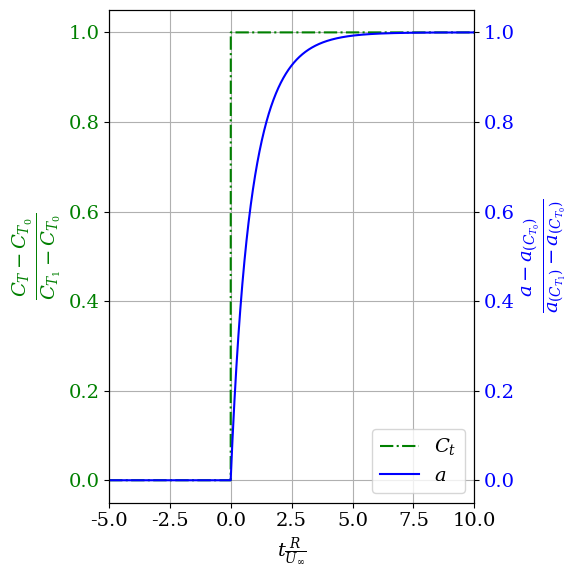
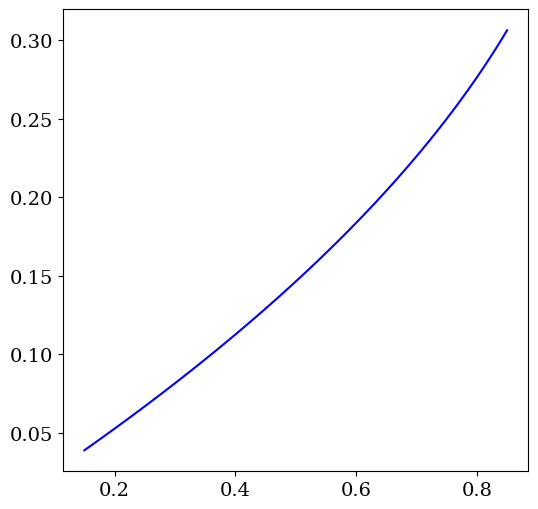

Reproduce these figures in Python, in order. (Note: this script raises an exception after producing the figures.)
import matplotlib.pyplot as plt # import pyplot library
import matplotlib.colors as colors # import colors library
import numpy as np # import numpy


#%%
# induction as a function of thrust coefficient 

def ainduction(CT,glauert=False):
    """
    This function calculates the induction factor 'a' as a function of thrust coefficient CT 
    including Glauert's correction. Notice that here we are using the wind turbine notation of 'a' 
    """    
    if glauert:
        CT1=1.816;
        CT2=2*np.sqrt(CT1)-CT1
    else:
        CT1=0
        CT2=100
    
    a=np.zeros(np.shape(CT))
    a[CT>=CT2] = 1 + (CT[CT>=CT2]-CT1)/(4*(np.sqrt(CT1)-1))
    a[CT<CT2] = 0.5-0.5*np.sqrt(1-CT[CT<CT2])
    return a


def CTfunction(a, glauert = False):
    """
    This function calculates the thrust coefficient as a function of induction factor 'a'
    'glauert' defines if the Glauert correction for heavily loaded rotors should be used; default value is false
    """
    CT = np.zeros(np.shape(a))
    CT = 4*a*(1-a)  
    if glauert:
        CT1=1.816;
        a1=1-np.sqrt(CT1)/2;
        CT[a>a1] = CT1-4*(np.sqrt(CT1)-1)*(1-a[a>a1])
    
    return CT

#%%

# The Pitt-Peters dynamic inflow model

def pitt_peters(Ct,vind,Uinf,R,dt,glauert=False ):
    # this function determines the time derivative of the induction at the annulli 
    # Ct is the thrust coefficient on the actuator, vind is the induced velocity, 
    # Uinf is the unperturbed velocity and R is the radial scale of the flow, nd dt is the time step
    # it returns the new value of induction vindnew and the time derivative dvind_dt
    # glauert defines if glauert's high load correction is applied
    
    a=-vind/Uinf # determine the induction coefficient for the time step {i-1}
    Ctn= -CTfunction(a, glauert) # calculate the thrust coefficient from the induction for the time step {i-1}

    dvind_dt =  ( Ct-Ctn )/(16/(3*np.pi))*(Uinf**2/R) # calculate the time derivative of the induction velocity
    vindnew = vind + dvind_dt*dt # calculate the induction at time {i} by time integration
    return vindnew, dvind_dt
    

#%%

# we will now calculate and plot the solution of a step change in thrust coefficient

# we define the value of U_infinity and the radius of the actuator
Uinf=1 # U_infinity
R=1 # radius of the actuator

# define time array
dt=0.005 # we define the time step
time=np.arange(0, 20, dt) # we create the array "time"


# define Ct and induction at  t0
Ct0=np.array([-.5])  # this it the value of thrust coefficient at time t0, the start of the time array
vind0=-ainduction(-Ct0)*Uinf # this is the quasi-steady value of induction at time t0, calculated from Ct0

# define quasi-steady solution of Ct and induction at  t>=t1
Ct1=np.array([-0.85]) # this it the value of thrust coefficient at time t1
vind1=-ainduction(-Ct1)*Uinf # this is the quasi-steady value of induction at time t1, calculated from Ct1

# define Ct as a function of time
Ct = np.zeros(np.shape(time))+Ct0 # we initialize the array of thrust coefficient, setting all initial values at Ct0

# change Ct for time above t1
t1=5 # we define t1, when Ct experiences a step change
Ct[time>=t1] = Ct1 # we correct the values of Ct for the instants that time is after t1, to a value of Ct1. We therefore 
                    # define the step change from Ct0 to Ct1
    
#set arrays for induction
vind = np.zeros(np.shape(time)) # we create the array of induction velocity
vind[0]=vind0 # we initialize the first value to the induction velocity at t0, calculated from Ct0


# solve the equation in time of the value of induction by using the Pitt-Peters model 
for i,val in enumerate(time[:-1]):
    vind[i+1]=pitt_peters(Ct[i+1],vind[i],Uinf,R,dt )[0]
    
    
    #%%
    
# plot figure the change in induction factor $a$  calculated by the Pitt-peters model for a step change in thrust coefficient 
# from $C_{t_0}=0.5$ to $C_{t_0}=0.85$. The values are made non-dimensioned by the steady-solution values of $a$ 
# for the two values of $C_t$. Time $t$ is made non-dimensional by the radius of the actuator $R$ and 
# the unperturbed wind speed $U_\infty$, and set to zero at the moment of the step change.

plt.rcParams.update({'font.size': 14}) # define fontsize for the figures
plt.rcParams["font.family"] = "serif" # a nice font for the figures
plt.rcParams["mathtext.fontset"] = "dejavuserif"  # a nice font for the latex expressions
# cmap = plt.get_cmap('BuGn')  # define a colormap for the figure
fig,ax1 = plt.subplots(figsize=[6,6]) # create figure, axis and define the size of the figure
ax2=ax1.twinx() # we twin the axis to create a seondary y-axis. therefore, we twin the x-axis
# we now plot the evolution of Ct over time
lns1=ax1.plot((time-t1)*R/Uinf, (Ct-Ct0)/(Ct1-Ct0), color='green',linestyle='dashdot', label=r'$C_t$') # notice the negative 
                                                              # value as we wil be using the notation for wind tuubines
# we now plot the evolution of induction velocity over time in the secondary axis
lns2=ax2.plot((time-t1)*R/Uinf, (vind-vind0)/(vind1-vind0), color='blue',linestyle='-', label= r'$a$') # notice the negative 

# define properties of the primary y-axis
# ax1.set_aspect(aspect=20.0) # set aspect ratio of the figure
ax1.set_xlabel(r'$t \frac{R}{U_\infty}$') # label of x-axis
ax1.set_ylabel(r'$\frac{C_T-C_{T_0}}{C_{T_1}-C_{T_0}}$', 
               color='green', fontsize=20) # label of y-axis
ax1.set_xlim(-t1,10) # set limits of x-axis   
ax1.set_ylim(-0.05,1.05) # set limits of x-axis   
ax1.tick_params(axis='y', labelcolor='green') # set the color of the axis

# define properties of secondary axis
ax2.set_ylabel(r'$\frac{a-a_{\left(C_{T_0}\right)}}{a_{\left(C_{T_1}\right)}-a_{\left(C_{T_0}\right)}}$',
               color='blue', fontsize=20) # label of y-axis
ax1.set_ylim(-0.05,1.05) # set limits of x-axis   
ax2.tick_params(axis='y', labelcolor='blue')# set the color of the axis

# here we plot the legend of the figure
lns = lns1+lns2 # add legends
labs = [l.get_label() for l in lns] # extract labels
plt.legend(lns, labs, loc='lower right') # plot legend

ax1.grid(axis='both',which='both') # add a grid

plt.tight_layout() # tight layout to avoid cropping labels
plt.show() # show figure

#%%


## we will now plot the solution of the Pitt-Peters dynamic inflow model for different ranges of reduced frequency

# we define the value of U_infinity and the radius of the actuator
Uinf=1 # U_infinity
R=1 # radius of the actuator

# define time array
dt=0.005 # we define the time step
time=np.arange(0, 20, dt) # we create the array "time"

## we now define the frequencies and amplitudes, takign an array of reduced frequencies and scaling with Uinf and R 
omega=np.arange(0.5,2.1,.5) *Uinf/R 

# we define the variation of thrust coefficient in time
Ct0=np.array([-.5]) # this it the average value of thrust coefficient at time 

# we now define the amplitude of thrust coefficient at time 
deltaCt=np.array([-.35])

# initialize array for induction solution
vind = np.zeros([np.size(omega),np.size(time)])

# initialize array for Ct solution
Ct = np.zeros([np.size(omega),np.size(time)])

# we now initialize all time series for all frequencies
for j,omegaval in enumerate(omega):
    Ct[j,0] = Ct0
    vind[j,0] = -ainduction(-Ct0)*Uinf


# we now solve the equation in time for all frequencies, 
for i,timeval in enumerate(time[:-1]):
    for j,omegaval in enumerate(omega):
        Ct[j,i+1] = Ct0 + deltaCt*np.sin(omegaval*Uinf/R*timeval) # calculate Ct at time {i+1} for the case of frequency {j}
        vind[j,i+1]=pitt_peters(Ct[j,i+1],vind[j,i],Uinf,R,dt )[0] # calculate induction at time {i+1} for frequency {j}

#%%

# plot figure the change in induction factor $a$  calculated by the Pitt-peters model for a sinusoidal change in thrust coefficient 
# $C_{T}= C_{T_0}+\Delta C_T \sin\left(\omega t \right)$, with $C_{T_0}=0.5$ and $\Delta C_{T}=0.35$. 
# The values are made non-dimensioned by the steady-solution values of $a$ 
# for the minimum and maximum values of $C_T$. Time $t$ is made non-dimensional by the radius of the actuator $R$ and 
# the unperturbed wind speed $U_\infty$, and set to zero at the moment of the step change.

# plot figure
plt.rcParams.update({'font.size': 14}) # define fontsize for the figures
plt.rcParams["font.family"] = "serif" # a nice font for the figures
plt.rcParams["mathtext.fontset"] = "dejavuserif"  # a nice font for the latex expressions
# cmap = plt.get_cmap('BuGn')
fig1,ax1 = plt.subplots(figsize=[6,6]) # create figure, axis and define the size of the figure

# plot steady solution of induction as a function of $C_T$
Ctsteady=np.arange(-(Ct0-deltaCt),-(Ct0+deltaCt)+.005,.01) # define an array of $C_T$
asteady= ainduction(Ctsteady) # calculate steady solution of induction as a function of $C_T$

# we plot the steady solution of induction as a function of $C_T$
ax1.plot( Ctsteady, asteady, label='Steady', color='blue') 
 

# we will now plot the unsteady solution 
for j,omegaval in enumerate(omega):
    ind=(-np.floor(2*np.pi/(omegaval*R/Uinf)/dt)-1).astype(int) # indices of the last full cycle to only plot 1 cycle
    label1=r'$\omega \frac{R}{U_\infty}='+np.str(omegaval)+'$' # define label for the legend
    # plot unsteady solution
    plt1=ax1.plot(-Ct[j,ind:], -vind[j,ind:]/Uinf, label=label1, linestyle=(0,(j+1,j+1)), linewidth = (6/(j+2)) ) 
    color = plt1[0].get_color()
    
    # we will plot arrows to see the direction of the cycle
    phase_of_cycle = np.mod(time[ind:]*omegaval*R/Uinf,2*np.pi) # calculate the phase of the different points of the cycle
    i1=np.argmin(np.abs(phase_of_cycle-0))+j*30 # index of start of cycle plotted
    i2=np.argmin(np.abs(phase_of_cycle-np.pi))+j*30 # index of 180 degrees
    scale_arrow=.1 # scale od arrow
    dx = -(Ct[j,ind+i1+1]-Ct[j,ind+i1]) # dx of arrow
    dy = -(vind[j,ind+i1+1]-vind[j,ind+i1])/Uinf  # dy of arrow   
    ax1.arrow(-Ct[j,ind+i1], -vind[j,ind+i1]/Uinf, 
              scale_arrow*dx/np.sqrt(dx**2+dy**2) , scale_arrow*dy/np.sqrt(dx**2+dy**2),
              color=color, width=scale_arrow*.04, shape='left') # plot arrow at 0 degrees of cycle
    dx = -(Ct[j,ind+i2+1]-Ct[j,ind+i2]) # dx of arrow
    dy = -(vind[j,ind+i2+1]-vind[j,ind+i2])/Uinf # dy of arrow   
    ax1.arrow(-Ct[j,ind+i2], -vind[j,ind+i2]/Uinf, scale_arrow*dx/np.sqrt(dx**2+dy**2) ,
              scale_arrow*dy/np.sqrt(dx**2+dy**2),
              color=color, width=scale_arrow*.04, shape='left') # plot arrow at 190 degrees of cycle

# define properties of axis, plot grid and show figure    
ax1.set_xlabel(r'$C_t$') # label of the x-axis
ax1.set_ylabel(r'$a$') # label of the y-axis
ax1.set_xlim(0,1) # set limits of x-axis   
ax1.set_ylim(0,.35) # set limits of x-axis   
plt.legend(fontsize=12) # plot the legend, change fontsize to fit better
plt.grid() # plot grid
plt.show() # show figure

#%%

# The Øye dynamic inflow model

def oye_dynamic_inflow(vz, Ct1, Ct2, vint, Uinf, R, r,dt,glauert=False):
    # this function determines the time derivative of the induction at the annulli
    # using the Øye dynamic inflow model
    # Ct is the thrust coefficient on the actuator, vind is the induced velocity, 
    # Uinf is the unperturbed velocity and R is the radial scale of the flow,
    # r is the radial position of the annulus. vqs is the quasi-steady value from BEM, 
    #vint is an intermediate value and vz is the induced velocity
    
    # calculate  quasi-steady induction velocity
    vqst1=-ainduction(-Ct1)*Uinf

    # calculate current induction factor
    a=-vz/Uinf

    # calculate time scales of the model
    t1 = 1.1/(1-1.3*a)*R/Uinf
    t2 = (0.39-0.26*(r/R)**2)*t1

    # calculate next-time-step quasi-steady induction velocity
    vqst2=-ainduction(-Ct2)*Uinf
        
    #calculate time derivative of intermediate velocity
    dvint_dt= (vqst1+ (vqst2-vqst1)/dt*0.6*t1 - vint)/t1

    # calculate new intermediate velocity
    vint2 = vint +dvint_dt*dt
    
    #calculate time derivaive of the induced velocity
    dvz_dt = ((vint+vint2)/2-vz)/t2
    
    #calculate new induced velocity
    vz2 = vz +dvz_dt*dt
    return vz2, vint2
    

#%%

# we will now calculate and plot the solution of a step change in thrust coefficient using the Oye model

# we define the value of U_infinity and the radius of the actuator
Uinf=1 # U_infinity
R=1 # radius of the actuator

# define time array
dt=0.005 # we define the time step
time=np.arange(0, 20, dt) # we create the array "time"


# define Ct and induction at  t0
Ct0=np.array([-.5])  # this it the value of thrust coefficient at time t0, the start of the time array
vind0=-ainduction(-Ct0)*Uinf # this is the quasi-steady value of induction at time t0, calculated from Ct0

# define quasi-steady solution of Ct and induction at  t>=t1
Ct1=np.array([-0.85]) # this it the value of thrust coefficient at time t1
vind1=-ainduction(-Ct1)*Uinf # this is the quasi-steady value of induction at time t1, calculated from Ct1

# define Ct as a function of time
Ct = np.zeros(np.shape(time))+Ct0 # we initialize the array of thrust coefficient, setting all initial values at Ct0

# change Ct for time above t1
t1=5 # we define t1, when Ct experiences a step change
Ct[time>=t1] = Ct1 # we correct the values of Ct for the instants that time is after t1, to a value of Ct1. We therefore 
                    # define the step change from Ct0 to Ct1
    
#set arrays for induction
vind = np.zeros(np.shape(time)) # we create the array of induction velocity
vind[0]=vind0 # we initialize the first value to the induction velocity at t0, calculated from Ct0

# the Oye model requires the use of atemporaty value of induction vint. Here, we initialize the value of vint
vint=vind0


# solve the equation in time of the value of induction by using the Oye model 
for i,val in enumerate(time[:-1]):
    vind[i+1],vint=oye_dynamic_inflow(vind[i], Ct[i], Ct[i+1], vint, Uinf, R, 0.95*R,dt)    
    
#%%

# plot figure the change in induction factor $a$  calculated by the Oye model for a step change in thrust coefficient 
# from $C_{t_0}=0.5$ to $C_{t_0}=0.85$. The values are made non-dimensioned by the steady-solution values of $a$ 
# for the two values of $C_t$. Time $t$ is made non-dimensional by the radius of the actuator $R$ and 
# the unperturbed wind speed $U_\infty$, and set to zero at the moment of the step change.

plt.rcParams.update({'font.size': 14}) # define fontsize for the figures
plt.rcParams["font.family"] = "serif" # a nice font for the figures
plt.rcParams["mathtext.fontset"] = "dejavuserif"  # a nice font for the latex expressions
# cmap = plt.get_cmap('BuGn')  # define a colormap for the figure
fig,ax1 = plt.subplots(figsize=[6,6]) # create figure, axis and define the size of the figure
ax2=ax1.twinx() # we twin the axis to create a seondary y-axis. therefore, we twin the x-axis
# we now plot the evolution of Ct over time
lns1=ax1.plot((time-t1)*R/Uinf, (Ct-Ct0)/(Ct1-Ct0), color='green',linestyle='dashdot', label=r'$C_t$') # notice the negative 
                                                              # value as we wil be using the notation for wind tuubines
# we now plot the evolution of induction velocity over time in the secondary axis
lns2=ax2.plot((time-t1)*R/Uinf, (vind-vind0)/(vind1-vind0), color='blue',linestyle='-', label= r'$a$') # notice the negative 

# define properties of the primary y-axis
# ax1.set_aspect(aspect=20.0) # set aspect ratio of the figure
ax1.set_xlabel(r'$t \frac{R}{U_\infty}$') # label of x-axis
ax1.set_ylabel(r'$\frac{C_T-C_{T_0}}{C_{T_1}-C_{T_0}}$', 
               color='green', fontsize=20) # label of y-axis
ax1.set_xlim(-t1,10) # set limits of x-axis   
ax1.set_ylim(-0.05,1.05) # set limits of x-axis   
ax1.tick_params(axis='y', labelcolor='green') # set the color of the axis

# define properties of secondary axis
ax2.set_ylabel(r'$\frac{a-a_{\left(C_{T_0}\right)}}{a_{\left(C_{T_1}\right)}-a_{\left(C_{T_0}\right)}}$',
               color='blue', fontsize=20) # label of y-axis
ax1.set_ylim(-0.05,1.05) # set limits of x-axis   
ax2.tick_params(axis='y', labelcolor='blue')# set the color of the axis

# here we plot the legend of the figure
lns = lns1+lns2 # add legends
labs = [l.get_label() for l in lns] # extract labels
plt.legend(lns, labs, loc='lower right') # plot legend

ax1.grid(axis='both',which='both') # add a grid

plt.tight_layout() # tight layout to avoid cropping labels
plt.show() # show figure


#%%

## we will now plot the solution of the Oye dynamic inflow model for different ranges of reduced frequency

# we define the value of U_infinity and the radius of the actuator
Uinf=1 # U_infinity
R=1 # radius of the actuator

# define time array
dt=0.005 # we define the time step
time=np.arange(0, 20, dt) # we create the array "time"



## we now define the frequencies and amplitudes, takign an array of reduced frequencies and scaling with Uinf and R 
omega=np.arange(0.5,2.1,.5) *Uinf/R 

# we define the variation of thrust coefficient in time
Ct0=np.array([-.5]) # this it the average value of thrust coefficient at time 

# we now define the amplitude of thrust coefficient at time 
deltaCt=np.array([-.35])

# initialize array for induction solution
vind = np.zeros([np.size(omega),np.size(time)])

# initialize array for Ct solution
Ct = np.zeros([np.size(omega),np.size(time)])


# the Oye model requires the use of atemporaty value of induction vint. Here, we initialize the value of vint
vint = np.zeros([np.size(omega)])

# we now initialize all time series for all frequencies
for j,omegaval in enumerate(omega):
    Ct[j,0] = Ct0
    vind[j,0] = -ainduction(-Ct0)*Uinf
    vint[j] = vind[j,0] 
    

# we now solve the equation in time for all frequencies, 
for i,timeval in enumerate(time[:-1]):
    for j,omegaval in enumerate(omega):
        Ct[j,i+1] = Ct0 + deltaCt*np.sin(omegaval*Uinf/R*timeval) # calculate Ct at time {i+1} for the case of frequency {j}
        vind[j,i+1],vint[j]=oye_dynamic_inflow(vind[j,i], Ct[j,i], Ct[j,i+1], vint[j], Uinf, R, 0.95*R,dt)  # calculate induction at 
                                                                                         # time {i+1} for frequency {j}

#%%

# plot figure the change in induction factor $a$  calculated by the Pitt-peters model for a sinusoidal change in thrust coefficient 
# $C_{T}= C_{T_0}+\Delta C_T \sin\left(\omega t \right)$, with $C_{T_0}=0.5$ and $\Delta C_{T}=0.35$. 
# The values are made non-dimensioned by the steady-solution values of $a$ 
# for the minimum and maximum values of $C_T$. Time $t$ is made non-dimensional by the radius of the actuator $R$ and 
# the unperturbed wind speed $U_\infty$, and set to zero at the moment of the step change.

# plot figure
plt.rcParams.update({'font.size': 14}) # define fontsize for the figures
plt.rcParams["font.family"] = "serif" # a nice font for the figures
plt.rcParams["mathtext.fontset"] = "dejavuserif"  # a nice font for the latex expressions
# cmap = plt.get_cmap('BuGn')
fig1,ax1 = plt.subplots(figsize=[6,6]) # create figure, axis and define the size of the figure

# plot steady solution of induction as a function of $C_T$
Ctsteady=np.arange(-(Ct0-deltaCt),-(Ct0+deltaCt)+.005,.01) # define an array of $C_T$
asteady= ainduction(Ctsteady) # calculate steady solution of induction as a function of $C_T$

# we plot the steady solution of induction as a function of $C_T$
ax1.plot( Ctsteady, asteady, label='Steady', color='blue') 
 

# we will now plot the unsteady solution 
for j,omegaval in enumerate(omega):
    ind=(-np.floor(2*np.pi/(omegaval*R/Uinf)/dt)-1).astype(int) # indices of the last full cycle to only plot 1 cycle
    label1=r'$\omega \frac{R}{U_\infty}='+np.str(omegaval)+'$' # define label for the legend
    # plot unsteady solution
    plt1=ax1.plot(-Ct[j,ind:], -vind[j,ind:]/Uinf, label=label1, linestyle=(0,(j+1,j+1)), linewidth = (6/(j+2)) ) 
    color = plt1[0].get_color()
    
    # we will plot arrows to see the direction of the cycle
    phase_of_cycle = np.mod(time[ind:]*omegaval*R/Uinf,2*np.pi) # calculate the phase of the different points of the cycle
    i1=np.argmin(np.abs(phase_of_cycle-0))+j*30 # index of start of cycle plotted
    i2=np.argmin(np.abs(phase_of_cycle-np.pi))+j*30 # index of 180 degrees
    scale_arrow=.1 # scale od arrow
    dx = -(Ct[j,ind+i1+1]-Ct[j,ind+i1]) # dx of arrow
    dy = -(vind[j,ind+i1+1]-vind[j,ind+i1])/Uinf  # dy of arrow   
    ax1.arrow(-Ct[j,ind+i1], -vind[j,ind+i1]/Uinf, 
              scale_arrow*dx/np.sqrt(dx**2+dy**2) , scale_arrow*dy/np.sqrt(dx**2+dy**2),
              color=color, width=scale_arrow*.04, shape='left') # plot arrow at 0 degrees of cycle
    dx = -(Ct[j,ind+i2+1]-Ct[j,ind+i2]) # dx of arrow
    dy = -(vind[j,ind+i2+1]-vind[j,ind+i2])/Uinf # dy of arrow   
    ax1.arrow(-Ct[j,ind+i2], -vind[j,ind+i2]/Uinf, scale_arrow*dx/np.sqrt(dx**2+dy**2) ,
              scale_arrow*dy/np.sqrt(dx**2+dy**2),
              color=color, width=scale_arrow*.04, shape='left') # plot arrow at 190 degrees of cycle

# define properties of axis, plot grid and show figure    
ax1.set_xlabel(r'$C_t$') # label of the x-axis
ax1.set_ylabel(r'$a$') # label of the y-axis
ax1.set_xlim(0,1) # set limits of x-axis   
ax1.set_ylim(0,.35) # set limits of x-axis   
plt.legend(fontsize=12) # plot the legend, change fontsize to fit better
plt.grid() # plot grid
plt.show() # show figure

#%%

# the Larsen-Madsen low pass filter model

def larsenmadsen(vz, Ct2, Uinf, R,dt,glauert=False):
    # this function determines the time derivative of the induction at the annulli
    # using the Larsen-Madsen dynamic inflow model
    # Ct2 is the thrust coefficient on the actuator at the next time step, 
    # vind is the induced velocity, 
    # Uinf is the unperturbed velocity and R is the radial scale of the flow,
    # R is the radius. vqst2 is the quasi-steady value from momentum theory, 
    
    # calculate velocity wake 
    Vwake=Uinf+vz

    # calculate time scales of the model
    t1 = 0.5*R/Vwake

    # calculate next-time-step quasi-steady induction velocity
    vqst2=-ainduction(-Ct2)*Uinf
        
    #calculate new induced velocity
    vz2 = vz*np.exp(-dt/t1)+vqst2*(1-np.exp(-dt/t1))
    
    return vz2

#%%

# we will now calculate and plot the solution of a step change in thrust coefficient

# we define the value of U_infinity and the radius of the actuator
Uinf=1 # U_infinity
R=1 # radius of the actuator

# define time array
dt=0.005 # we define the time step
time=np.arange(0, 20, dt) # we create the array "time"


# define Ct and induction at  t0
Ct0=np.array([-.5])  # this it the value of thrust coefficient at time t0, the start of the time array
vind0=-ainduction(-Ct0)*Uinf # this is the quasi-steady value of induction at time t0, calculated from Ct0

# define quasi-steady solution of Ct and induction at  t>=t1
Ct1=np.array([-0.85]) # this it the value of thrust coefficient at time t1
vind1=-ainduction(-Ct1)*Uinf # this is the quasi-steady value of induction at time t1, calculated from Ct1

# define Ct as a function of time
Ct = np.zeros(np.shape(time))+Ct0 # we initialize the array of thrust coefficient, setting all initial values at Ct0

# change Ct for time above t1
t1=5 # we define t1, when Ct experiences a step change
Ct[time>=t1] = Ct1 # we correct the values of Ct for the instants that time is after t1, to a value of Ct1. We therefore 
                    # define the step change from Ct0 to Ct1
    
#set arrays for induction
vind = np.zeros(np.shape(time)) # we create the array of induction velocity
vind[0]=vind0 # we initialize the first value to the induction velocity at t0, calculated from Ct0


# solve the equation in time of the value of induction by using the Larsen-Madsen model 
for i,val in enumerate(time[:-1]):
    vind[i+1]=larsenmadsen(vind[i], Ct[i+1], Uinf, R,dt)

#%%

# plot figure the change in induction factor $a$  calculated by the Pitt-peters model for a step change in thrust coefficient 
# from $C_{t_0}=0.5$ to $C_{t_0}=0.85$. The values are made non-dimensioned by the steady-solution values of $a$ 
# for the two values of $C_t$. Time $t$ is made non-dimensional by the radius of the actuator $R$ and 
# the unperturbed wind speed $U_\infty$, and set to zero at the moment of the step change.

plt.rcParams.update({'font.size': 14}) # define fontsize for the figures
plt.rcParams["font.family"] = "serif" # a nice font for the figures
plt.rcParams["mathtext.fontset"] = "dejavuserif"  # a nice font for the latex expressions
# cmap = plt.get_cmap('BuGn')  # define a colormap for the figure
fig,ax1 = plt.subplots(figsize=[6,6]) # create figure, axis and define the size of the figure
ax2=ax1.twinx() # we twin the axis to create a seondary y-axis. therefore, we twin the x-axis
# we now plot the evolution of Ct over time
lns1=ax1.plot((time-t1)*R/Uinf, (Ct-Ct0)/(Ct1-Ct0), color='green',linestyle='dashdot', label=r'$C_t$') # notice the negative 
                                                              # value as we wil be using the notation for wind tuubines
# we now plot the evolution of induction velocity over time in the secondary axis
lns2=ax2.plot((time-t1)*R/Uinf, (vind-vind0)/(vind1-vind0), color='blue',linestyle='-', label= r'$a$') # notice the negative 

# define properties of the primary y-axis
# ax1.set_aspect(aspect=20.0) # set aspect ratio of the figure
ax1.set_xlabel(r'$t \frac{R}{U_\infty}$') # label of x-axis
ax1.set_ylabel(r'$\frac{C_T-C_{T_0}}{C_{T_1}-C_{T_0}}$', 
               color='green', fontsize=20) # label of y-axis
ax1.set_xlim(-t1,10) # set limits of x-axis   
ax1.set_ylim(-0.05,1.05) # set limits of x-axis   
ax1.tick_params(axis='y', labelcolor='green') # set the color of the axis

# define properties of secondary axis
ax2.set_ylabel(r'$\frac{a-a_{\left(C_{T_0}\right)}}{a_{\left(C_{T_1}\right)}-a_{\left(C_{T_0}\right)}}$',
               color='blue', fontsize=20) # label of y-axis
ax1.set_ylim(-0.05,1.05) # set limits of x-axis   
ax2.tick_params(axis='y', labelcolor='blue')# set the color of the axis

# here we plot the legend of the figure
lns = lns1+lns2 # add legends
labs = [l.get_label() for l in lns] # extract labels
plt.legend(lns, labs, loc='lower right') # plot legend

ax1.grid(axis='both',which='both') # add a grid

plt.tight_layout() # tight layout to avoid cropping labels
plt.show() # show figure

#%%


## we will now plot the solution of the Larsen-Madsen dynamic inflow model for different ranges of reduced frequency

# we define the value of U_infinity and the radius of the actuator
Uinf=1 # U_infinity
R=1 # radius of the actuator

# define time array
dt=0.005 # we define the time step
time=np.arange(0, 20, dt) # we create the array "time"



## we now define the frequencies and amplitudes, takign an array of reduced frequencies and scaling with Uinf and R 
omega=np.arange(0.5,2.1,.5) *Uinf/R 

# we define the variation of thrust coefficient in time
Ct0=np.array([-.5]) # this it the average value of thrust coefficient at time 

# we now define the amplitude of thrust coefficient at time 
deltaCt=np.array([-.35])

# initialize array for induction solution
vind = np.zeros([np.size(omega),np.size(time)])

# initialize array for Ct solution
Ct = np.zeros([np.size(omega),np.size(time)])

# we now initialize all time series for all frequencies
for j,omegaval in enumerate(omega):
    Ct[j,0] = Ct0
    vind[j,0] = -ainduction(-Ct0)*Uinf


# we now solve the equation in time for all frequencies, 
for i,timeval in enumerate(time[:-1]):
    for j,omegaval in enumerate(omega):
        Ct[j,i+1] = Ct0 + deltaCt*np.sin(omegaval*Uinf/R*timeval) # calculate Ct at time {i+1} for the case of frequency {j}
        vind[j,i+1]=larsenmadsen(vind[j,i], Ct[j,i+1], Uinf, R,dt) # calculate induction at time {i+1} for frequency {j}


#%%


# plot figure the change in induction factor $a$  calculated by the Larsen-Madsen model for a sinusoidal change in thrust coefficient 
# $C_{T}= C_{T_0}+\Delta C_T \sin\left(\omega t \right)$, with $C_{T_0}=0.5$ and $\Delta C_{T}=0.35$. 
# The values are made non-dimensioned by the steady-solution values of $a$ 
# for the minimum and maximum values of $C_T$. Time $t$ is made non-dimensional by the radius of the actuator $R$ and 
# the unperturbed wind speed $U_\infty$, and set to zero at the moment of the step change.

# plot figure
plt.rcParams.update({'font.size': 14}) # define fontsize for the figures
plt.rcParams["font.family"] = "serif" # a nice font for the figures
plt.rcParams["mathtext.fontset"] = "dejavuserif"  # a nice font for the latex expressions
# cmap = plt.get_cmap('BuGn')
fig1,ax1 = plt.subplots(figsize=[6,6]) # create figure, axis and define the size of the figure

# plot steady solution of induction as a function of $C_T$
Ctsteady=np.arange(-(Ct0-deltaCt),-(Ct0+deltaCt)+.005,.01) # define an array of $C_T$
asteady= ainduction(Ctsteady) # calculate steady solution of induction as a function of $C_T$

# we plot the steady solution of induction as a function of $C_T$
ax1.plot( Ctsteady, asteady, label='Steady', color='blue') 
 

# we will now plot the unsteady solution 
for j,omegaval in enumerate(omega):
    ind=(-np.floor(2*np.pi/(omegaval*R/Uinf)/dt)-1).astype(int) # indices of the last full cycle to only plot 1 cycle
    label1=r'$\omega \frac{R}{U_\infty}='+np.str(omegaval)+'$' # define label for the legend
    # plot unsteady solution
    plt1=ax1.plot(-Ct[j,ind:], -vind[j,ind:]/Uinf, label=label1, linestyle=(0,(j+1,j+1)), linewidth = (6/(j+2)) ) 
    color = plt1[0].get_color()
    
    # we will plot arrows to see the direction of the cycle
    phase_of_cycle = np.mod(time[ind:]*omegaval*R/Uinf,2*np.pi) # calculate the phase of the different points of the cycle
    i1=np.argmin(np.abs(phase_of_cycle-0))+j*30 # index of start of cycle plotted
    i2=np.argmin(np.abs(phase_of_cycle-np.pi))+j*30 # index of 180 degrees
    scale_arrow=.1 # scale od arrow
    dx = -(Ct[j,ind+i1+1]-Ct[j,ind+i1]) # dx of arrow
    dy = -(vind[j,ind+i1+1]-vind[j,ind+i1])/Uinf  # dy of arrow   
    ax1.arrow(-Ct[j,ind+i1], -vind[j,ind+i1]/Uinf, 
              scale_arrow*dx/np.sqrt(dx**2+dy**2) , scale_arrow*dy/np.sqrt(dx**2+dy**2),
              color=color, width=scale_arrow*.04, shape='left') # plot arrow at 0 degrees of cycle
    dx = -(Ct[j,ind+i2+1]-Ct[j,ind+i2]) # dx of arrow
    dy = -(vind[j,ind+i2+1]-vind[j,ind+i2])/Uinf # dy of arrow   
    ax1.arrow(-Ct[j,ind+i2], -vind[j,ind+i2]/Uinf, scale_arrow*dx/np.sqrt(dx**2+dy**2) ,
              scale_arrow*dy/np.sqrt(dx**2+dy**2),
              color=color, width=scale_arrow*.04, shape='left') # plot arrow at 190 degrees of cycle

# define properties of axis, plot grid and show figure    
ax1.set_xlabel(r'$C_t$') # label of the x-axis
ax1.set_ylabel(r'$a$') # label of the y-axis
ax1.set_xlim(0,1) # set limits of x-axis   
ax1.set_ylim(0,.35) # set limits of x-axis   
plt.legend(fontsize=12) # plot the legend, change fontsize to fit better
plt.grid() # plot grid
plt.show() # show figure

#%%
# we define the value of U_infinity and the radius of the actuator
Uinf=1 # U_infinity
R=1 # radius of the actuator

# define time array
dt=0.005 # we define the time step
time=np.arange(0, 20, dt) # we create the array "time"



## we now define the frequencies and amplitudes, takign an array of reduced frequencies and scaling with Uinf and R 
omega=np.arange(0.5,2.1,.5) *Uinf/R 

# we define the variation of thrust coefficient in time
Ct0=np.array([-.5]) # this it the average value of thrust coefficient at time 

# we now define the amplitude of thrust coefficient at time 
deltaCt=np.array([-.35])

# initialize array for induction solution for the three models
vind = np.zeros([np.size(omega),np.size(time),3])

# initialize array for Ct solution
Ct = np.zeros([np.size(omega),np.size(time)])


# the Oye model requires the use of atemporaty value of induction vint. Here, we initialize the value of vint
vint = np.zeros([np.size(omega)])

# we now initialize all time series for all frequencies
for j,omegaval in enumerate(omega):
    Ct[j,0] = Ct0
    vind[j,0,:] = -ainduction(-Ct0)*Uinf
    vint[j] = vind[j,0,0] 
    

# we now solve the equation in time for all frequencies, 
for i,timeval in enumerate(time[:-1]):
    for j,omegaval in enumerate(omega):
        Ct[j,i+1] = Ct0 + deltaCt*np.sin(omegaval*Uinf/R*timeval) # calculate Ct at time {i+1} for the case of frequency {j}
        vind[j,i+1,0]=pitt_peters(Ct[j,i+1],vind[j,i,0],Uinf,R,dt )[0] # calculate induction at time {i+1} for frequency {j}
        vind[j,i+1,1],vint[j]=oye_dynamic_inflow(vind[j,i,1], Ct[j,i], Ct[j,i+1], vint[j], Uinf, R, .95*R,dt)  # calculate induction at 
                                                                                         # time {i+1} for frequency {j}
        vind[j,i+1,2]=larsenmadsen(vind[j,i,2], Ct[j,i+1], Uinf, R,dt) # calculate induction at time {i+1} for frequency {j}

#%%

# plot figure the change in induction factor $a$  calculated by the Pitt-Peters, Oye, Larsen-Madsen model for a sinusoidal change in thrust coefficient 
# $C_{T}= C_{T_0}+\Delta C_T \sin\left(\omega t \right)$, with $C_{T_0}=0.5$ and $\Delta C_{T}=0.35$. 
# The values are made non-dimensioned by the steady-solution values of $a$ 
# for the minimum and maximum values of $C_T$. Time $t$ is made non-dimensional by the radius of the actuator $R$ and 
# the unperturbed wind speed $U_\infty$, and set to zero at the moment of the step change.

# plot figure
plt.rcParams.update({'font.size': 14}) # define fontsize for the figures
plt.rcParams["font.family"] = "serif" # a nice font for the figures
plt.rcParams["mathtext.fontset"] = "dejavuserif"  # a nice font for the latex expressions
# cmap = plt.get_cmap('BuGn')
fig1,ax1 = plt.subplots(figsize=[8,6]) # create figure, axis and define the size of the figure

# plot steady solution of induction as a function of $C_T$
Ctsteady=np.arange(-(Ct0-deltaCt),-(Ct0+deltaCt)+.005,.01) # define an array of $C_T$
asteady= ainduction(Ctsteady) # calculate steady solution of induction as a function of $C_T$

# we plot the steady solution of induction as a function of $C_T$
ax1.plot( Ctsteady, asteady, label='Steady', color='blue') 
 
models = ['Pitt-P.','\O ye','Larsen-M.']
# we will now plot the unsteady solution 
colors = ['red','orange','green']

# for j,omegaval in enumerate(omega):
for j in [0,3]:  # we will only plot two sets as nto to overload the plot
    omegaval = omega[j]
    ind=(-np.floor(2*np.pi/(omegaval*R/Uinf)/dt)-1).astype(int) # indices of the last full cycle to only plot 1 cycle
    
    
    
    for k in range(3):
        label1=r'$\omega \frac{R}{U_\infty}='+np.str(omegaval)+'$ $'+models[k]+'$' # define label for the legend
        # plot unsteady solution
        ax1.plot(-Ct[j,ind:], -vind[j,ind:,k]/Uinf, label=label1, 
                 linestyle=(0,(j+1,j+1)), linewidth = (6/(j+2)) , color=colors[k]) 

        # we will plot arrows to see the direction of the cycle
        phase_of_cycle = np.mod(time[ind:]*omegaval*R/Uinf,2*np.pi) # calculate the phase of the different points of the cycle
        i1=np.argmin(np.abs(phase_of_cycle-0))+j*30 # index of start of cycle plotted
        i2=np.argmin(np.abs(phase_of_cycle-np.pi))+j*30 # index of 180 degrees
        scale_arrow=.1 # scale od arrow
        dx = -(Ct[j,ind+i1+1]-Ct[j,ind+i1]) # dx of arrow
        dy = -(vind[j,ind+i1+1,k]-vind[j,ind+i1,k])/Uinf  # dy of arrow   
        ax1.arrow(-Ct[j,ind+i1], -vind[j,ind+i1,k]/Uinf, 
                  scale_arrow*dx/np.sqrt(dx**2+dy**2) , scale_arrow*dy/np.sqrt(dx**2+dy**2),
                  color=colors[k], width=scale_arrow*.04, shape='left') # plot arrow at 0 degrees of cycle
        dx = -(Ct[j,ind+i2+1]-Ct[j,ind+i2]) # dx of arrow
        dy = -(vind[j,ind+i2+1,k]-vind[j,ind+i2,k])/Uinf # dy of arrow   
        ax1.arrow(-Ct[j,ind+i2], -vind[j,ind+i2,k]/Uinf, scale_arrow*dx/np.sqrt(dx**2+dy**2) ,
                  scale_arrow*dy/np.sqrt(dx**2+dy**2),
                  color=colors[k], width=scale_arrow*.04, shape='left') # plot arrow at 190 degrees of cycle

# define properties of axis, plot grid and show figure    
ax1.set_xlabel(r'$C_t$') # label of the x-axis
ax1.set_ylabel(r'$a$') # label of the y-axis
ax1.set_xlim(0,1.5) # set limits of x-axis   
ax1.set_ylim(0,.35) # set limits of x-axis   
plt.legend(fontsize=12, loc='lower right') # plot the legend, change fontsize to fit better
plt.grid() # plot grid
plt.show() # show figure

#%%

# we define the value of U_infinity and the radius of the actuator
Uinf=1 # U_infinity
R=1 # radius of the actuator

# define time array
dt=0.01 # we define the time step
time=np.arange(0, 200, dt) # we create the array "time"



## we now define the frequencies and amplitudes, takign an array of reduced frequencies and scaling with Uinf and R 
omega=np.arange(0.05,2.51,.25) *Uinf/R 

# we define the variation of thrust coefficient in time
Ct0=np.array([-.5]) # this it the average value of thrust coefficient at time 

# we now define the amplitude of thrust coefficient at time 
deltaCt=np.array([-.35])

# initialize array for induction solution for the three models
vind = np.zeros([np.size(omega),np.size(time),3])

# initialize array for Ct solution
Ct = np.zeros([np.size(omega),np.size(time)])


# the Oye model requires the use of atemporaty value of induction vint. Here, we initialize the value of vint
vint = np.zeros([np.size(omega)])

# we now initialize all time series for all frequencies
for j,omegaval in enumerate(omega):
    Ct[j,0] = Ct0
    vind[j,0,:] = -ainduction(-Ct0)*Uinf
    vint[j] = vind[j,0,0] 
    

# we now solve the equation in time for all frequencies, 
for i,timeval in enumerate(time[:-1]):
    for j,omegaval in enumerate(omega):
        Ct[j,i+1] = Ct0 + deltaCt*np.sin(omegaval*Uinf/R*timeval) # calculate Ct at time {i+1} for the case of frequency {j}
        vind[j,i+1,0]=pitt_peters(Ct[j,i+1],vind[j,i,0],Uinf,R,dt )[0] # calculate induction at time {i+1} for frequency {j}
        vind[j,i+1,1],vint[j]=oye_dynamic_inflow(vind[j,i,1], Ct[j,i], Ct[j,i+1], vint[j], Uinf, R, .5*R,dt)  # calculate induction at 
                                                                                         # time {i+1} for frequency {j}
        vind[j,i+1,2]=larsenmadsen(vind[j,i,2], Ct[j,i+1], Uinf, R,dt) # calculate induction at time {i+1} for frequency {j}


#%%


# plot steady solution of induction as a function of $C_T$
Ctsteady=np.arange(-(Ct0-deltaCt),-(Ct0+deltaCt)+.005,.01) # define an array of $C_T$
asteady= ainduction(Ctsteady) # calculate steady solution of induction as a function of $C_T$

# steady amplitude 
amplistd=asteady[-1]-asteady[0]

# we now calculate the amplitude and phase delay for each case


# iinitialize array for amplitude
ampl = np.zeros([np.size(omega),3])

# initialize array for phase_delay
phase_delay = np.zeros([np.size(omega),3])

for j,omegaval in enumerate(omega): # for-cycle over all frequencies
    ind=(-np.floor(2*np.pi/(omegaval*R/Uinf)/dt)-1).astype(int) # indices of the last full cycle to only plot 1 cycle
        
    for k in range(3):
        # we will plot arrows to see the direction of the cycle
        atemp = -vind[j,ind:,k]/Uinf # create temporary array of induction factor for the cycle
        phase_of_cycle = np.mod(time[ind:]*omegaval*R/Uinf,2*np.pi) # calculate the phase of the different points of the cycle
        
        i1=np.argmax(atemp) # index of start of cycle plotted
        i2=np.argmin(atemp) # index of 180 degrees        
        
        ampl[j,k]=atemp[i1]-atemp[i2] # determine 2*amplitude of induction factor 
        phase_delay[j,k] = (phase_of_cycle[i1]-np.pi/2)*180/np.pi # determine phase delay at maximum induction

#%%

models = ['Pitt-Peters','\O ye','Larsen-Madsen']

# plot figure
plt.rcParams.update({'font.size': 14}) # define fontsize for the figures
plt.rcParams["font.family"] = "serif" # a nice font for the figures
plt.rcParams["mathtext.fontset"] = "dejavuserif"  # a nice font for the latex expressions
# cmap = plt.get_cmap('BuGn')
fig1,ax1 = plt.subplots(figsize=[8,6]) # create figure, axis and define the size of the figure

for i in range(3):
    label1=r'$'+models[i]+'$' # define label for the legend
    # we plot the steady solution of induction as a function of $C_T$
    ax1.plot( np.append(0, omega), np.append(1, ampl[:,i]/amplistd), label=label1,linestyle=(0,(k+1,k+1)), linewidth = (6/(k+2)))
    
# define properties of axis, plot grid and show figure    
ax1.set_xlabel(r'$\omega \frac{R}{U_\infty}$') # label of the x-axis
ax1.set_ylabel(r'$\frac{\Delta a}{\Delta a_{qs}}$', rotation=0, fontsize=20) # label of the y-axis
# ax1.set_xlim(0,1.5) # set limits of x-axis   
# ax1.set_ylim(0,.35) # set limits of x-axis   
plt.legend(fontsize=12, loc='upper right') # plot the legend, change fontsize to fit better
plt.grid() # plot grid
plt.show() # show figure


#%%

models = ['Pitt-Peters','\O ye','Larsen-Madsen']

# plot figure
plt.rcParams.update({'font.size': 14}) # define fontsize for the figures
plt.rcParams["font.family"] = "serif" # a nice font for the figures
plt.rcParams["mathtext.fontset"] = "dejavuserif"  # a nice font for the latex expressions
# cmap = plt.get_cmap('BuGn')
fig1,ax1 = plt.subplots(figsize=[8,6]) # create figure, axis and define the size of the figure

for i in range(3):
    label1=r'$'+models[i]+'$' # define label for the legend
    # we plot the steady solution of induction as a function of $C_T$
    ax1.plot( np.append(0, omega), np.append(0, phase_delay[:,i]), label=label1,linestyle=(0,(k+1,k+1)), linewidth = (6/(k+2)))
    
# define properties of axis, plot grid and show figure    
ax1.set_xlabel(r'$\omega \frac{R}{U_\infty}$') # label of the x-axis
ax1.set_ylabel(r'$\Delta \phi (^\circ)$') # label of the y-axis
# ax1.set_xlim(0,1.5) # set limits of x-axis   
# ax1.set_ylim(0,.35) # set limits of x-axis   
plt.legend(fontsize=12, loc='lower right') # plot the legend, change fontsize to fit better
plt.grid() # plot grid
plt.show() # show figure
